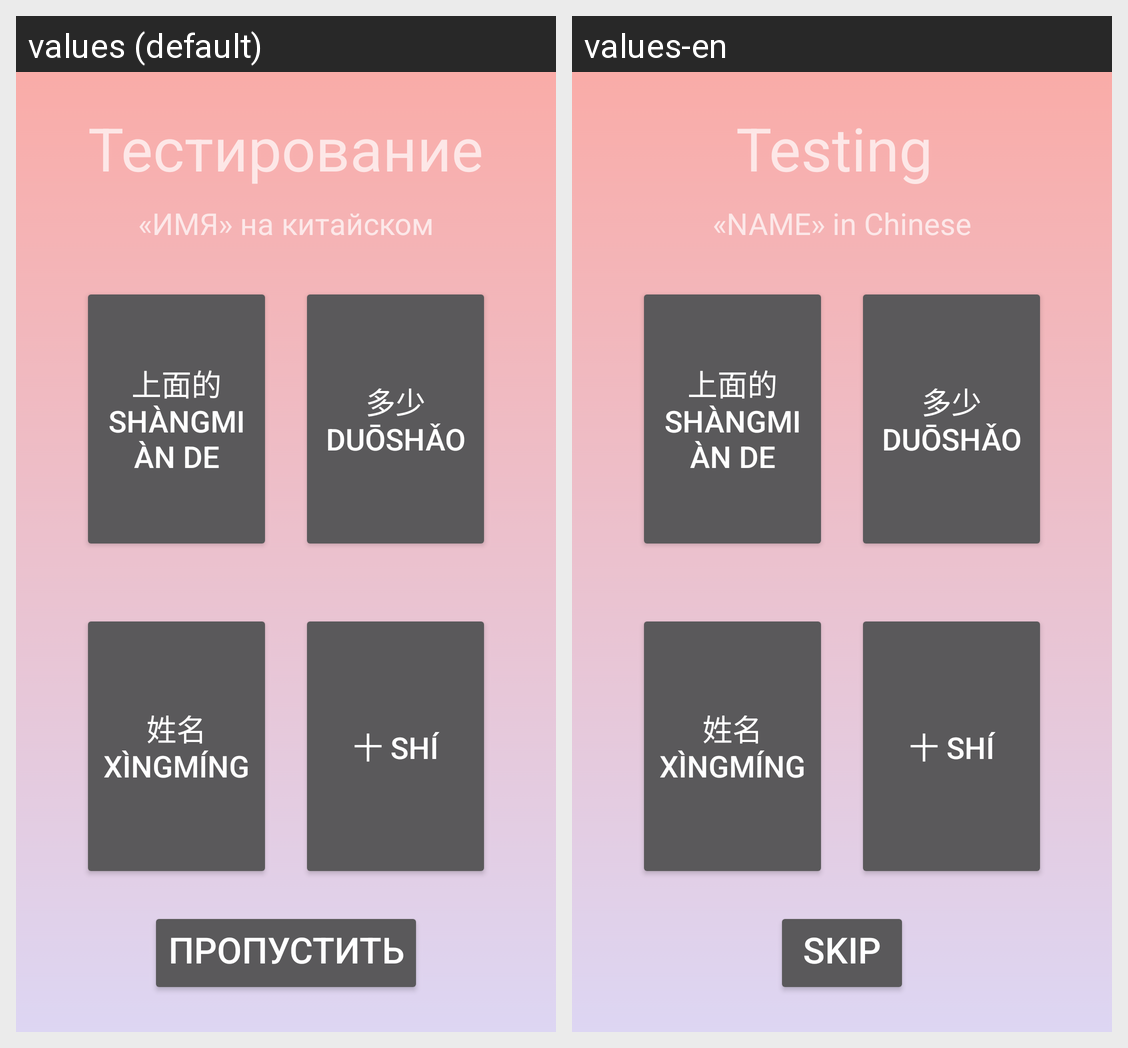

Strings drawn on this Android screen and how each of the app's shown locales translates them:
Android screen res/layout/activity_test9.xml rendered under 2 locales, left to right: values (default), values-en. Device: Nexus 5 (rendered at 1080×1920; each locale shown at half size, 540×960, under a caption strip naming it); theme AppTheme.
Strings drawn on this screen, with the default value and each locale's value (text and hints the layout hard-codes, and strings that could not be matched under every locale, appear in the picture but are not listed):

testing
  values: Тестирование
  values-en: Testing 

nameString
  values: «ИМЯ» на китайском
  values-en: «NAME» in Chinese

UpChinese
  values: 上面的 shàngmiàn de
  values-en: 上面的 shàngmiàn de  [not translated; the default value is used]

HowMuchChinese
  values: 多少		duōshǎo
  values-en: 多少		duōshǎo  [not translated; the default value is used]

NameChinese
  values: 姓名 xìngmíng
  values-en: 姓名 xìngmíng  [not translated; the default value is used]

TenChinese
  values: 十 shí
  values-en: 十 shí  [not translated; the default value is used]

next
  values: Пропустить
  values-en: SKIP
